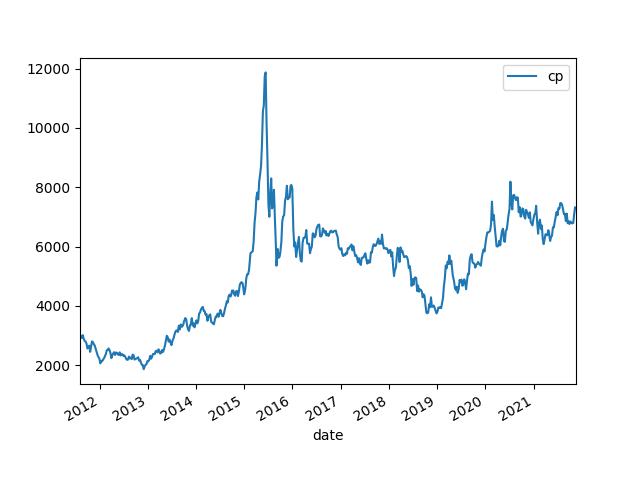

The data file committed next to this chart (first rows):
date, cp, pb, pe, B, B Grow, E, E Grow, ROE
2011/8/5, 2983, 4.23, 52.94, 705.1, , 56.34, , 0.0799
2011/8/12, 2979, 4.2, 52.3, 709.4, , 56.97, , 0.0803
2011/8/19, 2916, 4.09, 50.08, 712.9, , 58.22, , 0.0817
2011/8/26, 3015, 4.21, 51.52, 716, , 58.51, , 0.0817
2011/9/2, 2895, 4.03, 49.9, 718.4, , 58.02, , 0.0808
2011/9/9, 2818, 3.92, 48.57, 719, , 58.03, , 0.0807
2011/9/16, 2797, 3.89, 48.25, 719.1, , 57.98, , 0.0806
2011/9/23, 2734, 3.8, 47.1, 719.5, , 58.04, , 0.0807
2011/9/30, 2562, 3.52, 45.09, 728, , 56.83, , 0.0781
2011/10/14, 2657, 3.69, 45.23, 720.2, , 58.75, , 0.0816
2011/10/21, 2450, 3.38, 41.61, 724.8, , 58.87, , 0.0812
2011/10/28, 2621, 3.58, 44.81, 732.2, , 58.5, , 0.0799
2011/11/4, 2802, 3.83, 49.15, 731.5, , 57.0, , 0.0779
2011/11/11, 2774, 3.8, 48.69, 729.9, , 56.97, , 0.078
2011/11/18, 2702, 3.7, 47.43, 730.2, , 56.96, , 0.078
2011/11/25, 2658, 3.63, 46.71, 732.3, , 56.91, , 0.0777
2011/12/2, 2555, 3.49, 44.91, 732.2, , 56.9, , 0.0777
2011/12/9, 2460, 3.38, 43.48, 727.7, , 56.57, , 0.0777
2011/12/16, 2341, 3.23, 41.54, 724.7, , 56.35, , 0.0778
2011/12/23, 2273, 3.15, 40.51, 721.6, , 56.11, , 0.0778
2011/12/30, 2219, 3.07, 39.48, 722.8, , 56.21, , 0.0778
2012/1/6, 2060, 2.84, 36.69, 725.2, , 56.14, , 0.0774
2012/1/13, 2141, 2.95, 38.07, 725.9, , 56.25, , 0.0775
2012/1/20, 2138, 2.92, 37.65, 732.3, , 56.79, , 0.0776
2012/2/3, 2235, 3.04, 39.31, 735.3, , 56.86, , 0.0773
2012/2/10, 2301, 3.13, 40.44, 735.2, , 56.91, , 0.0774
2012/2/17, 2380, 3.24, 41.55, 734.5, , 57.28, , 0.078
2012/2/24, 2502, 3.41, 43.27, 733.6, , 57.81, , 0.0788
2012/3/2, 2515, 3.42, 43.45, 735.2, , 57.87, , 0.0787
2012/3/9, 2563, 3.48, 44.2, 736.6, , 58.0, , 0.0787
2012/3/16, 2503, 3.38, 43.26, 740.7, , 57.87, , 0.0781
2012/3/23, 2406, 3.25, 41.51, 740.3, , 57.96, , 0.0783
2012/3/30, 2237, 3.01, 38.64, 743.3, , 57.9, , 0.0779
2012/4/6, 2337, 3.13, 40.42, 746.5, , 57.81, , 0.0774
2012/4/13, 2399, 3.18, 41.07, 754.3, , 58.41, , 0.0774
2012/4/20, 2438, 3.21, 41.61, 759.5, , 58.59, , 0.0771
2012/4/27, 2344, 3.05, 35.07, 768.6, , 66.84, , 0.087
2012/5/4, 2426, 3.15, 36.3, 770.0, , 66.82, , 0.0868
2012/5/11, 2419, 3.14, 36.36, 770.3, , 66.52, , 0.0864
2012/5/18, 2363, 3.07, 35.61, 769.6, , 66.34, , 0.0862
2012/5/25, 2345, 3.05, 35.37, 769, , 66.31, , 0.0862
2012/6/1, 2432, 3.17, 36.72, 767.1, , 66.22, , 0.0863
2012/6/8, 2328, 3.06, 35.37, 760.7, , 65.81, , 0.0865
2012/6/15, 2374, 3.14, 36.18, 756.2, , 65.63, , 0.0868
2012/6/21, 2370, 3.14, 36.16, 754.7, , 65.53, , 0.0868
2012/6/29, 2313, 3.09, 35.51, 748.4, , 65.12, , 0.087
2012/7/6, 2330, 3.09, 35.39, 754.1, , 65.85, , 0.0873
2012/7/13, 2279, 3.03, 34.64, 752.3, , 65.8, , 0.0875
2012/7/20, 2212, 2.94, 33.58, 752.4, , 65.87, , 0.0876
2012/7/27, 2179, 2.91, 33.18, 748.9, , 65.68, , 0.0877
2012/8/3, 2189, 2.91, 33.32, 752.3, , 65.71, , 0.0873
2012/8/10, 2288, 3.05, 34.94, 750.1, 6.38%, 65.48, 16.22%, 0.0873
2012/8/17, 2225, 2.93, 34.14, 759.5, 7.06%, 65.18, 14.42%, 0.0858
2012/8/24, 2255, 2.96, 34.72, 761.8, 6.86%, 64.94, 11.55%, 0.0853
2012/8/31, 2204, 2.88, 34.88, 765.3, 6.88%, 63.19, 7.99%, 0.0826
2012/9/7, 2355, 3.08, 37.34, 764.6, 6.44%, 63.07, 8.72%, 0.0825
2012/9/14, 2340, 3.05, 37.05, 767.1, 6.69%, 63.15, 8.82%, 0.0823
2012/9/21, 2189, 2.86, 34.7, 765.5, 6.44%, 63.09, 8.82%, 0.0824
2012/9/28, 2206, 2.88, 35.02, 766, 6.47%, 63.0, 8.53%, 0.0822
2012/10/12, 2239, 2.93, 35.57, 764.1, 4.97%, 62.94, 10.76%, 0.0824
... 469 more rows
